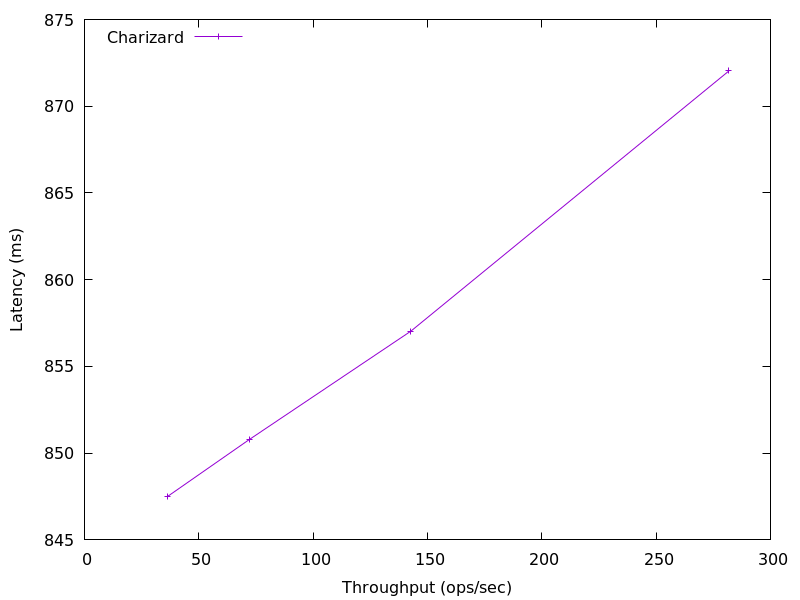

The table this chart was drawn from, first rows:
281.8414417241354, 872.036608
142.7, 857
72.07, 850.8
36.35, 847.5
